The GitHub repository HuiLiu1209/desinv202-tdf-2026 contains a labelled image folder "dataset" with 3 categories: bottle, mouse, phone. Examples follow, each with its label.

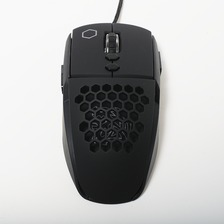
Label: mouse

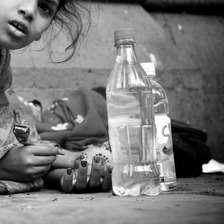
Label: bottle

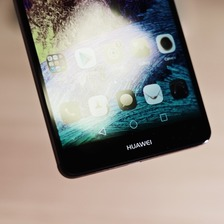
Label: phone

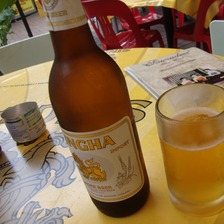
Label: bottle

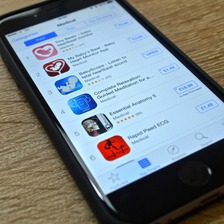
Label: phone

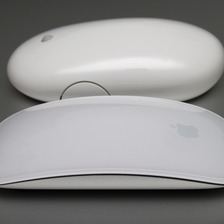
Label: mouse
